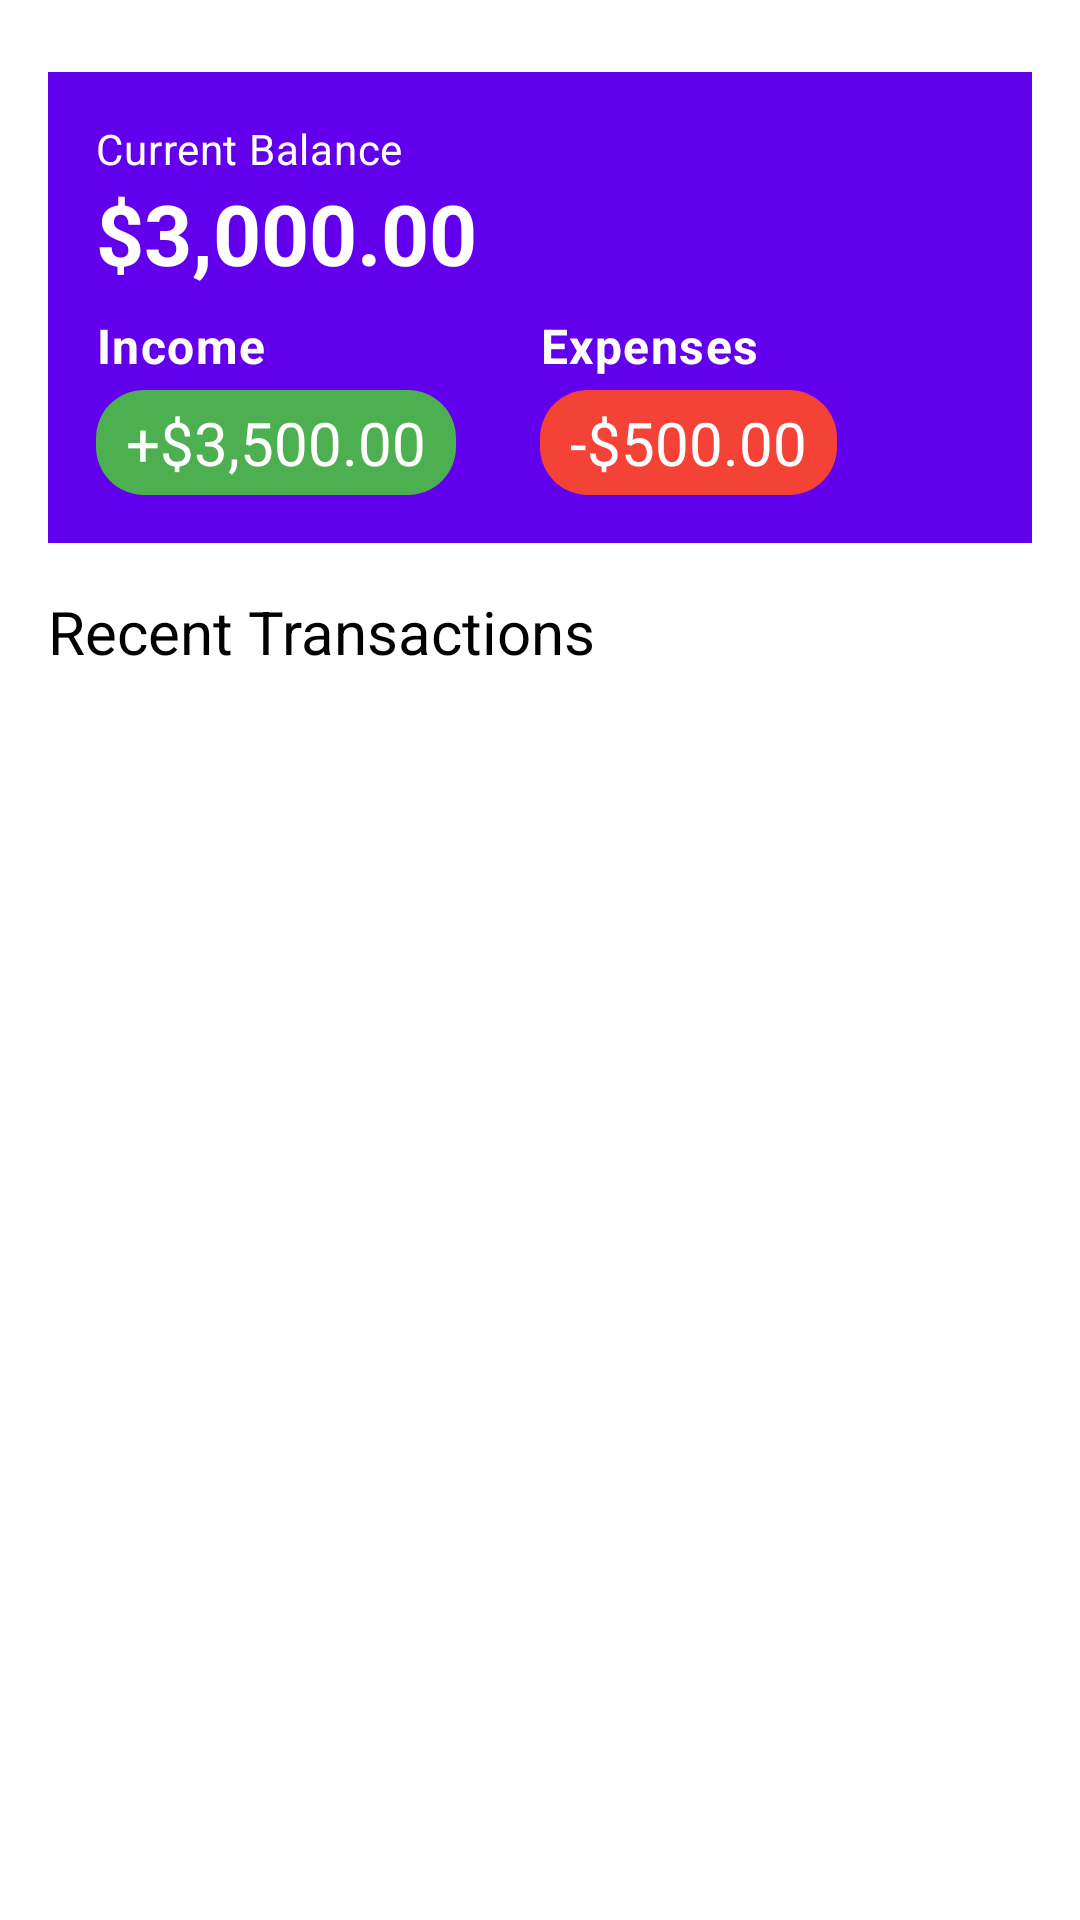

Produce the Android XML layout that renders to this screen, including the resource entries it uses.
<!-- AndroidManifest.xml: application theme Theme.FinanceTracker -->
<!-- res/layout/fragment_transactions.xml -->
<?xml version="1.0" encoding="utf-8"?>

<androidx.constraintlayout.widget.ConstraintLayout xmlns:android="http://schemas.android.com/apk/res/android"
    xmlns:app="http://schemas.android.com/apk/res-auto"
    xmlns:tools="http://schemas.android.com/tools"
    android:layout_width="match_parent"
    android:layout_height="match_parent"
    android:padding="16dp"
    tools:context=".ui.transactions.TransactionsFragment">

    <LinearLayout
        android:id="@+id/llSummary"
        android:layout_width="match_parent"
        android:layout_height="wrap_content"
        android:layout_marginTop="8dp"
        android:background="@color/primary"
        android:orientation="vertical"
        android:padding="16dp"
        app:layout_constraintEnd_toEndOf="parent"
        app:layout_constraintHorizontal_bias="1.0"
        app:layout_constraintStart_toStartOf="parent"
        app:layout_constraintTop_toTopOf="parent">

        <TextView
            android:layout_width="wrap_content"
            android:layout_height="wrap_content"
            android:text="Current Balance"
            android:textAppearance="@style/TextAppearance.FinanceTracker.Body2"
            android:textColor="@color/on_primary" />

        <TextView
            android:id="@+id/tvBalance"
            android:layout_width="wrap_content"
            android:layout_height="wrap_content"
            android:text="$3,000.00"
            android:textAppearance="@style/TextAppearance.FinanceTracker.Headline1"
            android:textColor="@color/on_primary" />

        <LinearLayout
            android:layout_width="match_parent"
            android:layout_height="wrap_content"
            android:layout_marginTop="8dp"
            android:orientation="horizontal">

            <LinearLayout
                android:layout_width="0dp"
                android:layout_height="wrap_content"
                android:layout_weight="1"
                android:orientation="vertical">

                <TextView
                    android:layout_width="wrap_content"
                    android:layout_height="wrap_content"
                    android:text="Income"
                    android:textAppearance="@style/TextAppearance.FinanceTracker.Body1"
                    android:textStyle="bold"
                    android:textColor="@color/on_primary" />

                <TextView
                    android:id="@+id/tvIncome"
                    android:layout_width="wrap_content"
                    android:layout_height="wrap_content"
                    android:text="+$3,500.00"
                    android:textAppearance="@style/TextAppearance.FinanceTracker.Subtitle1"
                    android:paddingHorizontal="10dp"
                    android:paddingVertical="4dp"
                    android:layout_marginTop="4dp"
                    android:background="@drawable/income_background"
                    android:textColor="@color/on_primary" />
            </LinearLayout>

            <LinearLayout
                android:layout_width="0dp"
                android:layout_height="wrap_content"
                android:layout_weight="1"
                android:orientation="vertical">

                <TextView
                    android:layout_width="wrap_content"
                    android:layout_height="wrap_content"
                    android:text="Expenses"
                    android:textAppearance="@style/TextAppearance.FinanceTracker.Body1"
                    android:textStyle="bold"
                    android:textColor="@color/on_primary" />

                <TextView
                    android:id="@+id/tvExpenses"
                    android:layout_width="wrap_content"
                    android:layout_height="wrap_content"
                    android:text="-$500.00"
                    android:textAppearance="@style/TextAppearance.FinanceTracker.Subtitle1"
                    android:paddingHorizontal="10dp"
                    android:paddingVertical="4dp"
                    android:layout_marginTop="4dp"
                    android:background="@drawable/expense_background"
                    android:textColor="@color/on_primary" />
            </LinearLayout>
        </LinearLayout>
    </LinearLayout>

    <TextView
        android:id="@+id/tvTransactionsLabel"
        android:layout_width="wrap_content"
        android:layout_height="wrap_content"
        android:layout_marginTop="16dp"
        android:text="Recent Transactions"
        android:textAppearance="@style/TextAppearance.FinanceTracker.Subtitle1"
        app:layout_constraintStart_toStartOf="parent"
        app:layout_constraintTop_toBottomOf="@+id/llSummary" />

    <androidx.recyclerview.widget.RecyclerView
        android:id="@+id/rvTransactions"
        android:layout_width="match_parent"
        android:layout_height="0dp"
        android:layout_marginTop="8dp"
        app:layout_constraintBottom_toBottomOf="parent"
        app:layout_constraintEnd_toEndOf="parent"
        app:layout_constraintStart_toStartOf="parent"
        app:layout_constraintTop_toBottomOf="@+id/tvTransactionsLabel"
        tools:listitem="@layout/item_transaction" />

    <TextView
        android:id="@+id/tvNoTransactions"
        android:layout_width="wrap_content"
        android:layout_height="wrap_content"
        android:text="@string/no_transactions"
        android:textAppearance="@style/TextAppearance.FinanceTracker.Body1"
        android:textColor="@color/medium_gray"
        android:visibility="gone"
        app:layout_constraintBottom_toBottomOf="parent"
        app:layout_constraintEnd_toEndOf="parent"
        app:layout_constraintStart_toStartOf="parent"
        app:layout_constraintTop_toBottomOf="@+id/tvTransactionsLabel" />

</androidx.constraintlayout.widget.ConstraintLayout>
<!-- res/layout/item_transaction.xml (included above) -->
<?xml version="1.0" encoding="utf-8"?>

<com.google.android.material.card.MaterialCardView xmlns:android="http://schemas.android.com/apk/res/android"
    xmlns:app="http://schemas.android.com/apk/res-auto"
    xmlns:tools="http://schemas.android.com/tools"
    style="@style/Widget.FinanceTracker.Card"
    android:layout_width="match_parent"
    android:layout_height="wrap_content"
    android:layout_marginBottom="8dp">

    <androidx.constraintlayout.widget.ConstraintLayout
        android:layout_width="match_parent"
        android:layout_height="wrap_content">

        <ImageView
            android:id="@+id/ivCategoryIcon"
            android:layout_width="40dp"
            android:layout_height="40dp"
            android:contentDescription="Category"
            app:layout_constraintBottom_toBottomOf="parent"
            app:layout_constraintStart_toStartOf="parent"
            app:layout_constraintTop_toTopOf="parent"
            tools:src="@drawable/ic_category_food" />

        <TextView
            android:id="@+id/tvTitle"
            android:layout_width="0dp"
            android:layout_height="wrap_content"
            android:layout_marginStart="16dp"
            android:layout_marginEnd="8dp"
            android:textAppearance="@style/TextAppearance.FinanceTracker.Subtitle2"
            app:layout_constraintEnd_toStartOf="@+id/tvAmount"
            app:layout_constraintStart_toEndOf="@+id/ivCategoryIcon"
            app:layout_constraintTop_toTopOf="parent"
            tools:text="Grocery Shopping" />

        <TextView
            android:id="@+id/tvDate"
            android:layout_width="0dp"
            android:layout_height="wrap_content"
            android:layout_marginStart="16dp"
            android:textAppearance="@style/TextAppearance.FinanceTracker.Caption"
            app:layout_constraintBottom_toBottomOf="parent"
            app:layout_constraintEnd_toStartOf="@+id/tvAmount"
            app:layout_constraintStart_toEndOf="@+id/ivCategoryIcon"
            app:layout_constraintTop_toBottomOf="@+id/tvTitle"
            tools:text="May 12, 2023" />

        <TextView
            android:id="@+id/tvAmount"
            android:layout_width="wrap_content"
            android:layout_height="wrap_content"
            android:layout_marginEnd="8dp"
            android:textAppearance="@style/TextAppearance.FinanceTracker.Subtitle2"
            app:layout_constraintBottom_toBottomOf="parent"
            app:layout_constraintEnd_toStartOf="@+id/btnOptions"
            app:layout_constraintTop_toTopOf="parent"
            tools:text="-Rs.75.42"
            tools:textColor="@color/expense_red" />

        <ImageButton
            android:id="@+id/btnOptions"
            android:layout_width="wrap_content"
            android:layout_height="wrap_content"
            android:background="?attr/selectableItemBackgroundBorderless"
            android:contentDescription="Transaction options"
            android:padding="8dp"
            android:src="@drawable/ic_more_vert"
            app:layout_constraintBottom_toBottomOf="parent"
            app:layout_constraintEnd_toEndOf="parent"
            app:layout_constraintTop_toTopOf="parent" />

    </androidx.constraintlayout.widget.ConstraintLayout>

</com.google.android.material.card.MaterialCardView>
<!-- resources referenced by this layout -->
<resources>
  <color name="expense_red">#F44336</color>
  <color name="medium_gray">#9E9E9E</color>
  <color name="on_primary">#FFFFFF</color>
  <color name="primary">#6200EE</color>
  <!-- drawable expense_background (drawable) -->
  <?xml version="1.0" encoding="utf-8"?>
  
  <shape xmlns:android="http://schemas.android.com/apk/res/android"
      android:shape="rectangle">
      <solid android:color="@color/expense_red" />
      <corners android:radius="16dp" />
  </shape>
  <!-- drawable ic_category_food (drawable) -->
  <vector xmlns:android="http://schemas.android.com/apk/res/android"
      android:width="24dp"
      android:height="24dp"
      android:viewportWidth="24"
      android:viewportHeight="24">
      <path
          android:fillColor="#FF9800"
          android:pathData="M11,9L9,9L9,2L7,2v7L5,9L5,2L3,2v7c0,2.12 1.66,3.84 3.75,3.97L6.75,22h2.5v-9.03C11.34,12.84 13,11.12 13,9L13,2h-2v7zM16,6v8h2.5v8L21,22L21,2c-2.76,0 -5,2.24 -5,4z"/>
  </vector>
  <!-- drawable income_background (drawable) -->
  <?xml version="1.0" encoding="utf-8"?>
  
  <shape xmlns:android="http://schemas.android.com/apk/res/android"
      android:shape="rectangle">
      <solid android:color="@color/income_green" />
      <corners android:radius="16dp" />
  </shape>
  <string name="no_transactions">No transactions yet</string>
  <style name="TextAppearance.FinanceTracker.Body1" parent="TextAppearance.Material3.BodyLarge">
          <item name="android:textSize">16sp</item>
          <item name="android:textColor">@color/on_background</item>
      </style>
  <style name="TextAppearance.FinanceTracker.Body2" parent="TextAppearance.Material3.BodyMedium">
          <item name="android:textSize">14sp</item>
          <item name="android:textColor">@color/on_background</item>
      </style>
  <style name="TextAppearance.FinanceTracker.Caption" parent="TextAppearance.Material3.LabelSmall">
          <item name="android:textSize">12sp</item>
          <item name="android:textColor">@color/medium_gray</item>
      </style>
  <style name="TextAppearance.FinanceTracker.Headline1" parent="TextAppearance.Material3.HeadlineLarge">
          <item name="android:textSize">28sp</item>
          <item name="android:textColor">@color/on_background</item>
          <item name="android:textStyle">bold</item>
      </style>
  <style name="TextAppearance.FinanceTracker.Subtitle1" parent="TextAppearance.Material3.TitleLarge">
          <item name="android:textSize">20sp</item>
          <item name="android:textColor">@color/on_background</item>
      </style>
  <style name="TextAppearance.FinanceTracker.Subtitle2" parent="TextAppearance.Material3.TitleMedium">
          <item name="android:textSize">18sp</item>
          <item name="android:textColor">@color/on_background</item>
      </style>
  <style name="Widget.FinanceTracker.Card" parent="Widget.Material3.CardView.Elevated">
          <item name="cardCornerRadius">12dp</item>
          <item name="cardElevation">2dp</item>
          <item name="contentPadding">16dp</item>
      </style>
  <color name="income_green">#4CAF50</color>
  <color name="on_background">#000000</color>
  <color name="primary_variant">#3700B3</color>
  <color name="secondary">#03DAC6</color>
  <color name="secondary_variant">#018786</color>
  <color name="on_secondary">#000000</color>
  <color name="background">#FFFFFF</color>
  <color name="surface">#FFFFFF</color>
  <color name="on_surface">#000000</color>
  <color name="error">#B00020</color>
  <color name="on_error">#FFFFFF</color>
</resources>
